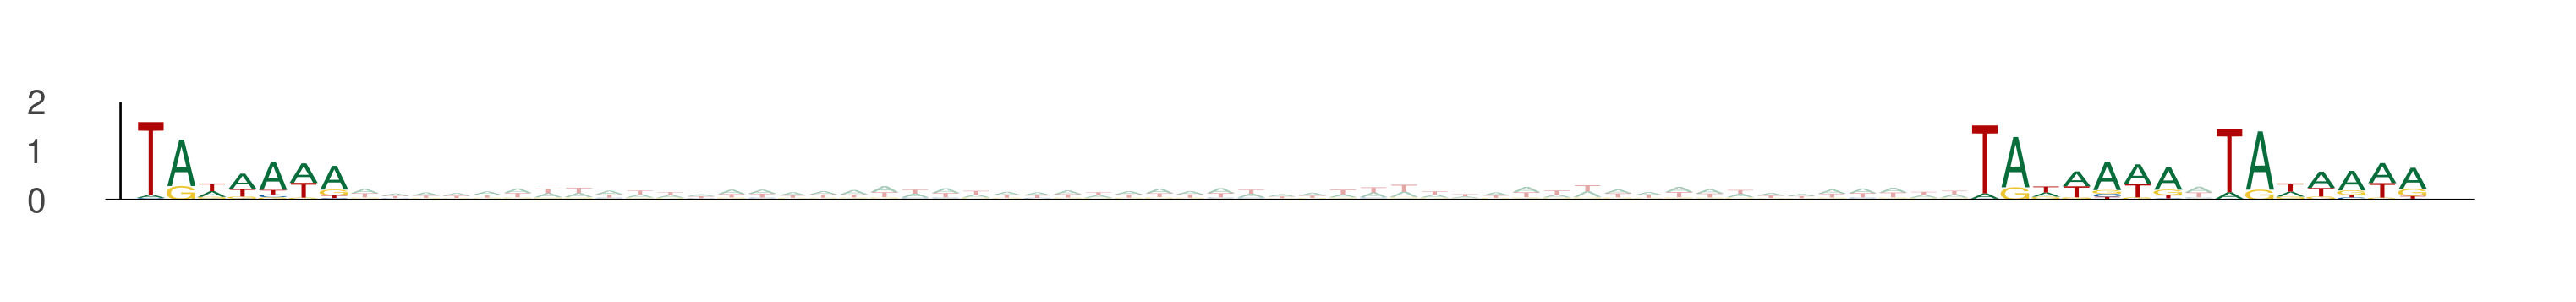

The data file committed next to this chart (first rows):
seq_index, start_position, end_position, is_reversed_complement
9901, 33, 40, 0
9901, 93, 100, 0
9901, 101, 108, 0
13754, 69, 76, 0
13754, 129, 136, 0
13754, 137, 144, 0
9863, 26, 33, 0
9863, 86, 93, 0
9863, 94, 101, 0
5476, 41, 48, 0
5476, 101, 108, 0
5476, 109, 116, 0
4086, 67, 74, 0
4086, 127, 134, 0
4086, 135, 142, 0
12740, 53, 60, 0
12740, 113, 120, 0
12740, 121, 128, 0
12464, 67, 74, 0
12464, 127, 134, 0
12464, 135, 142, 0
12474, 83, 90, 0
12474, 143, 150, 0
12474, 151, 158, 0
9872, 32, 39, 0
9872, 92, 99, 0
9872, 100, 107, 0
8668, 6, 13, 0
8668, 66, 73, 0
8668, 74, 81, 0
10922, 81, 88, 0
10922, 141, 148, 0
10922, 149, 156, 0
6762, 33, 40, 0
6762, 93, 100, 0
6762, 101, 108, 0
5370, 22, 29, 0
5370, 82, 89, 0
5370, 90, 97, 0
1248, 90, 97, 0
1248, 150, 157, 0
1248, 158, 165, 0
2425, 69, 76, 0
2425, 129, 136, 0
2425, 137, 144, 0
5096, 51, 58, 0
5096, 111, 118, 0
5096, 119, 126, 0
4700, 77, 84, 0
4700, 137, 144, 0
4700, 145, 152, 0
530, 66, 73, 0
530, 126, 133, 0
530, 134, 141, 0
12731, 73, 80, 0
12731, 133, 140, 0
12731, 141, 148, 0
1661, 60, 67, 0
1661, 120, 127, 0
1661, 128, 135, 0
... 528 more rows
